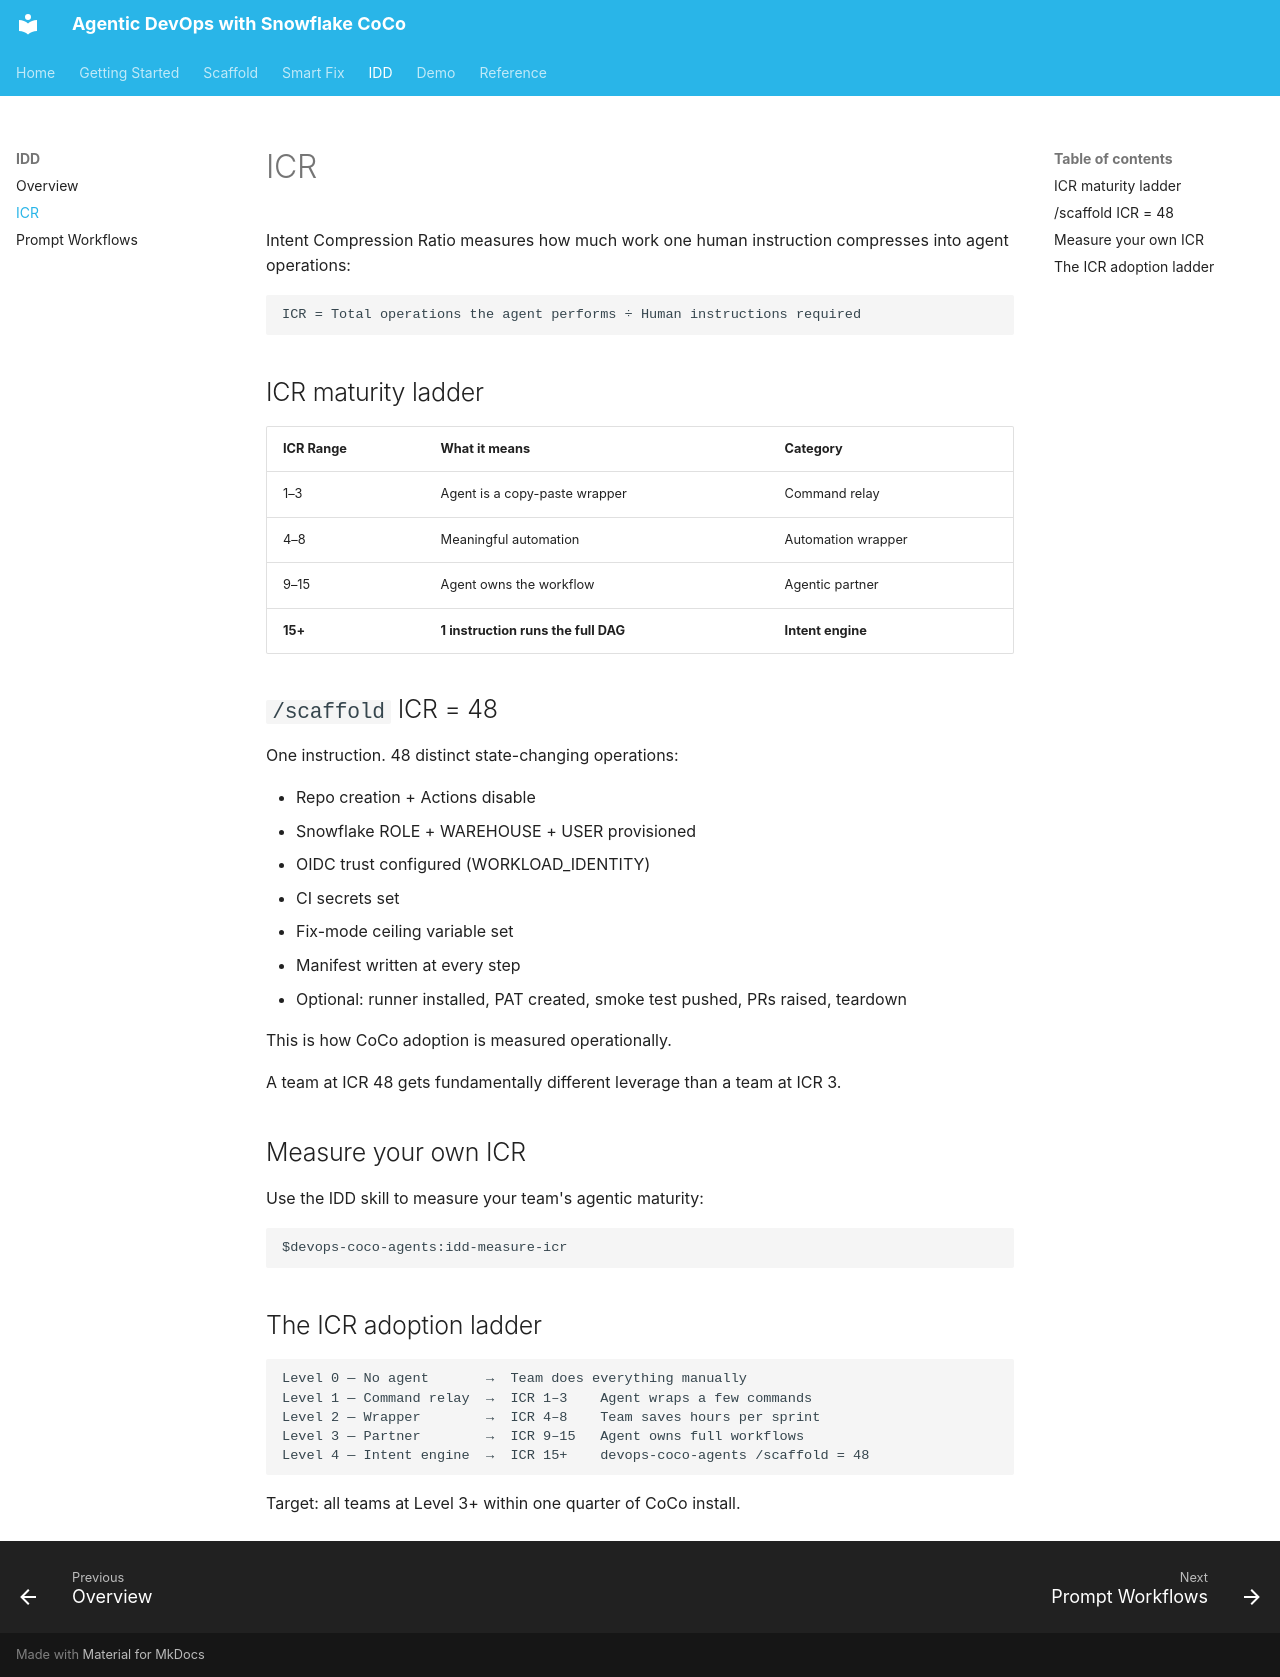

repository: Snowflake-Labs/devops-snowflake-coco-agents · page: idd/icr/index.html · generator: mkdocs

# ICR

Intent Compression Ratio measures how much work one human instruction compresses into agent operations:

```text
ICR = Total operations the agent performs ÷ Human instructions required
```

## ICR maturity ladder

| ICR Range | What it means | Category |
|-----------|--------------|----------|
| 1–3 | Agent is a copy-paste wrapper | Command relay |
| 4–8 | Meaningful automation | Automation wrapper |
| 9–15 | Agent owns the workflow | Agentic partner |
| **15+** | **1 instruction runs the full DAG** | **Intent engine** |

## `/scaffold` ICR = 48

One instruction. 48 distinct state-changing operations:

- Repo creation + Actions disable
- Snowflake ROLE + WAREHOUSE + USER provisioned
- OIDC trust configured (WORKLOAD_IDENTITY)
- CI secrets set
- Fix-mode ceiling variable set
- Manifest written at every step
- Optional: runner installed, PAT created, smoke test pushed, PRs raised, teardown

This is how CoCo adoption is measured operationally.

A team at ICR 48 gets fundamentally different leverage than a team at ICR 3.

## Measure your own ICR

Use the IDD skill to measure your team's agentic maturity:

```text
$devops-coco-agents:idd-measure-icr
```

## The ICR adoption ladder

```text
Level 0 — No agent       →  Team does everything manually
Level 1 — Command relay  →  ICR 1–3    Agent wraps a few commands
Level 2 — Wrapper        →  ICR 4–8    Team saves hours per sprint
Level 3 — Partner        →  ICR 9–15   Agent owns full workflows
Level 4 — Intent engine  →  ICR 15+    devops-coco-agents /scaffold = 48
```

Target: all teams at Level 3+ within one quarter of CoCo install.
